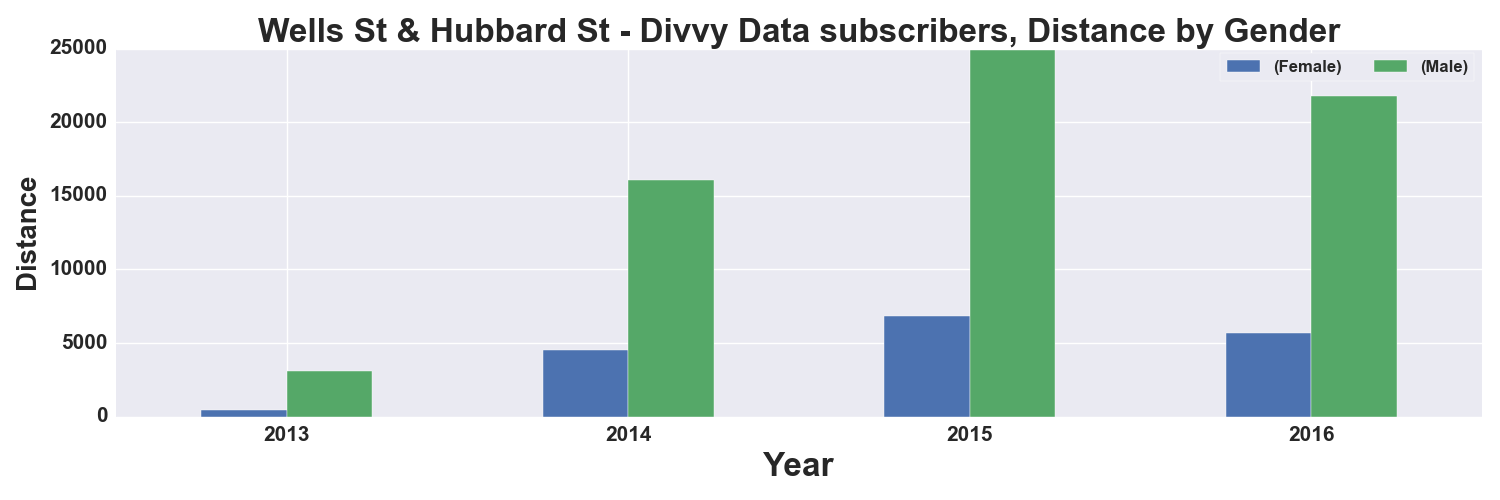

Data behind this chart, as committed beside it:
, START TIME YEAR, DISTANCE_Miles, DISTANCE_Miles
GENDER, , Female, Male
0, 2013, 474.0, 3075
1, 2014, 4523, 16096
2, 2015, 6858, 24942
3, 2016, 5690, 21780
